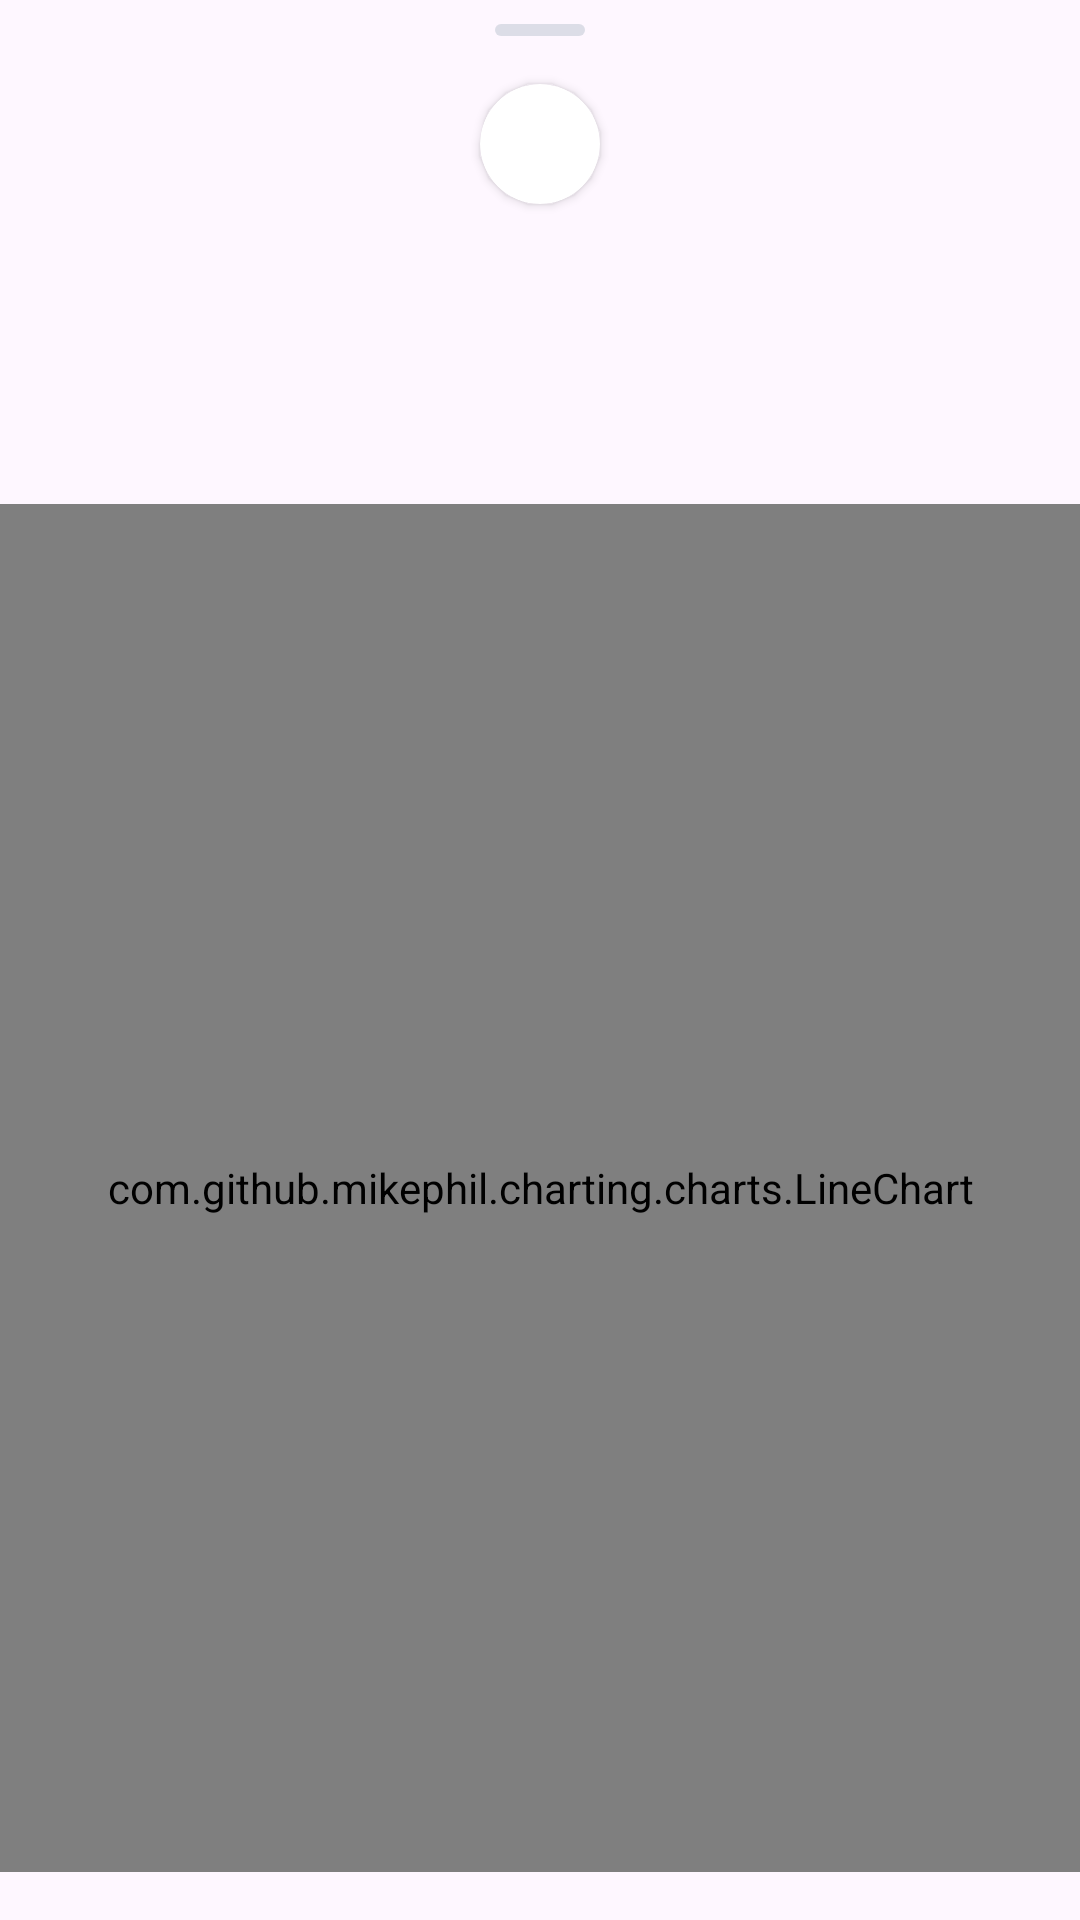

This screen was rendered from an Android layout file. Write that file and the resources it references.
<!-- AndroidManifest.xml: application theme Theme.FinHelp -->
<!-- res/layout/bottom_sheet_coin_info.xml -->
<?xml version="1.0" encoding="utf-8"?>
<androidx.constraintlayout.widget.ConstraintLayout xmlns:android="http://schemas.android.com/apk/res/android"
    xmlns:app="http://schemas.android.com/apk/res-auto"
    xmlns:tools="http://schemas.android.com/tools"
    android:layout_width="match_parent"
    android:layout_height="match_parent"
    android:background="@drawable/bottom_sheet_background"
    tools:ignore="ContentDescription">

    <View
        android:id="@+id/line"
        android:layout_width="30dp"
        android:layout_height="4dp"
        android:layout_marginTop="8dp"
        android:background="@drawable/bottom_sheet_drag_view"
        app:layout_constraintBottom_toTopOf="@id/card"
        app:layout_constraintEnd_toEndOf="parent"
        app:layout_constraintStart_toStartOf="parent"
        app:layout_constraintTop_toTopOf="parent" />

    <androidx.cardview.widget.CardView
        android:id="@+id/card"
        android:layout_width="40dp"
        android:layout_height="40dp"
        android:layout_marginTop="16dp"
        android:elevation="20dp"
        app:cardCornerRadius="20dp"
        app:layout_constraintEnd_toEndOf="parent"
        app:layout_constraintStart_toStartOf="parent"
        app:layout_constraintTop_toBottomOf="@id/line">

        <ImageView
            android:id="@+id/logoImage"
            android:layout_width="match_parent"
            android:layout_height="match_parent"
            tools:background="@color/black" />
    </androidx.cardview.widget.CardView>

    <TextView
        android:id="@+id/nameCompanyText"
        android:layout_width="wrap_content"
        android:layout_height="wrap_content"
        android:textStyle="bold"
        app:layout_constraintEnd_toEndOf="@+id/card"
        app:layout_constraintStart_toStartOf="@+id/card"
        app:layout_constraintTop_toBottomOf="@+id/card"
        tools:text="Bitcoin" />

    <TextView
        android:id="@+id/symbolText"
        android:layout_width="wrap_content"
        android:layout_height="wrap_content"
        android:textSize="12dp"
        app:layout_constraintEnd_toEndOf="@+id/nameCompanyText"
        app:layout_constraintStart_toStartOf="@+id/nameCompanyText"
        app:layout_constraintTop_toBottomOf="@+id/nameCompanyText"
        tools:text="BTC" />

    <TextView
        android:id="@+id/priceText"
        android:layout_width="wrap_content"
        android:layout_height="wrap_content"
        android:textSize="24dp"
        android:textStyle="bold"
        app:layout_constraintEnd_toEndOf="@+id/symbolText"
        app:layout_constraintStart_toStartOf="@+id/symbolText"
        app:layout_constraintTop_toBottomOf="@+id/symbolText"
        tools:text="64956" />

    <androidx.appcompat.widget.LinearLayoutCompat
        android:id="@+id/linear"
        android:layout_width="wrap_content"
        android:layout_height="wrap_content"
        android:orientation="horizontal"
        app:layout_constraintEnd_toEndOf="parent"
        app:layout_constraintStart_toStartOf="parent"
        app:layout_constraintTop_toBottomOf="@+id/priceText">

        <TextView
            android:id="@+id/priceChangeText"
            android:layout_width="wrap_content"
            android:layout_height="wrap_content"
            android:layout_marginEnd="8dp"
            android:textSize="12dp"
            tools:text="63.98" />

        <TextView
            android:id="@+id/priceChangePercentageText"
            android:layout_width="wrap_content"
            android:layout_height="wrap_content"
            android:textSize="12dp"
            tools:text="0.71662" />

    </androidx.appcompat.widget.LinearLayoutCompat>

    <com.github.mikephil.charting.charts.LineChart
        android:id="@+id/lineChart"
        android:layout_width="0dp"
        android:layout_height="0dp"
        android:layout_marginTop="16dp"
        android:layout_marginBottom="16dp"
        app:layout_constraintBottom_toBottomOf="parent"
        app:layout_constraintEnd_toEndOf="parent"
        app:layout_constraintStart_toStartOf="parent"
        app:layout_constraintTop_toBottomOf="@id/linear" />

</androidx.constraintlayout.widget.ConstraintLayout>
<!-- resources referenced by this layout -->
<resources>
  <color name="black">#FF000000</color>
  <!-- drawable bottom_sheet_drag_view (drawable) -->
  <?xml version="1.0" encoding="utf-8"?>
  <shape xmlns:android="http://schemas.android.com/apk/res/android">
      <solid android:color="@color/gray" />
      <size
          android:width="30dp"
          android:height="4dp" />
      <corners android:radius="8dp" />
  </shape>
  <style name="Theme.FinHelp" parent="Base.Theme.FinHelp" />
  <color name="gray">#80bcc3d0</color>
  <style name="Base.Theme.FinHelp" parent="Theme.Material3.DayNight.NoActionBar">
          
          
          <item name="android:statusBarColor">@color/white</item>
          <item name="android:windowLightStatusBar">true</item>
      </style>
  <color name="white">#FFFFFFFF</color>
</resources>
